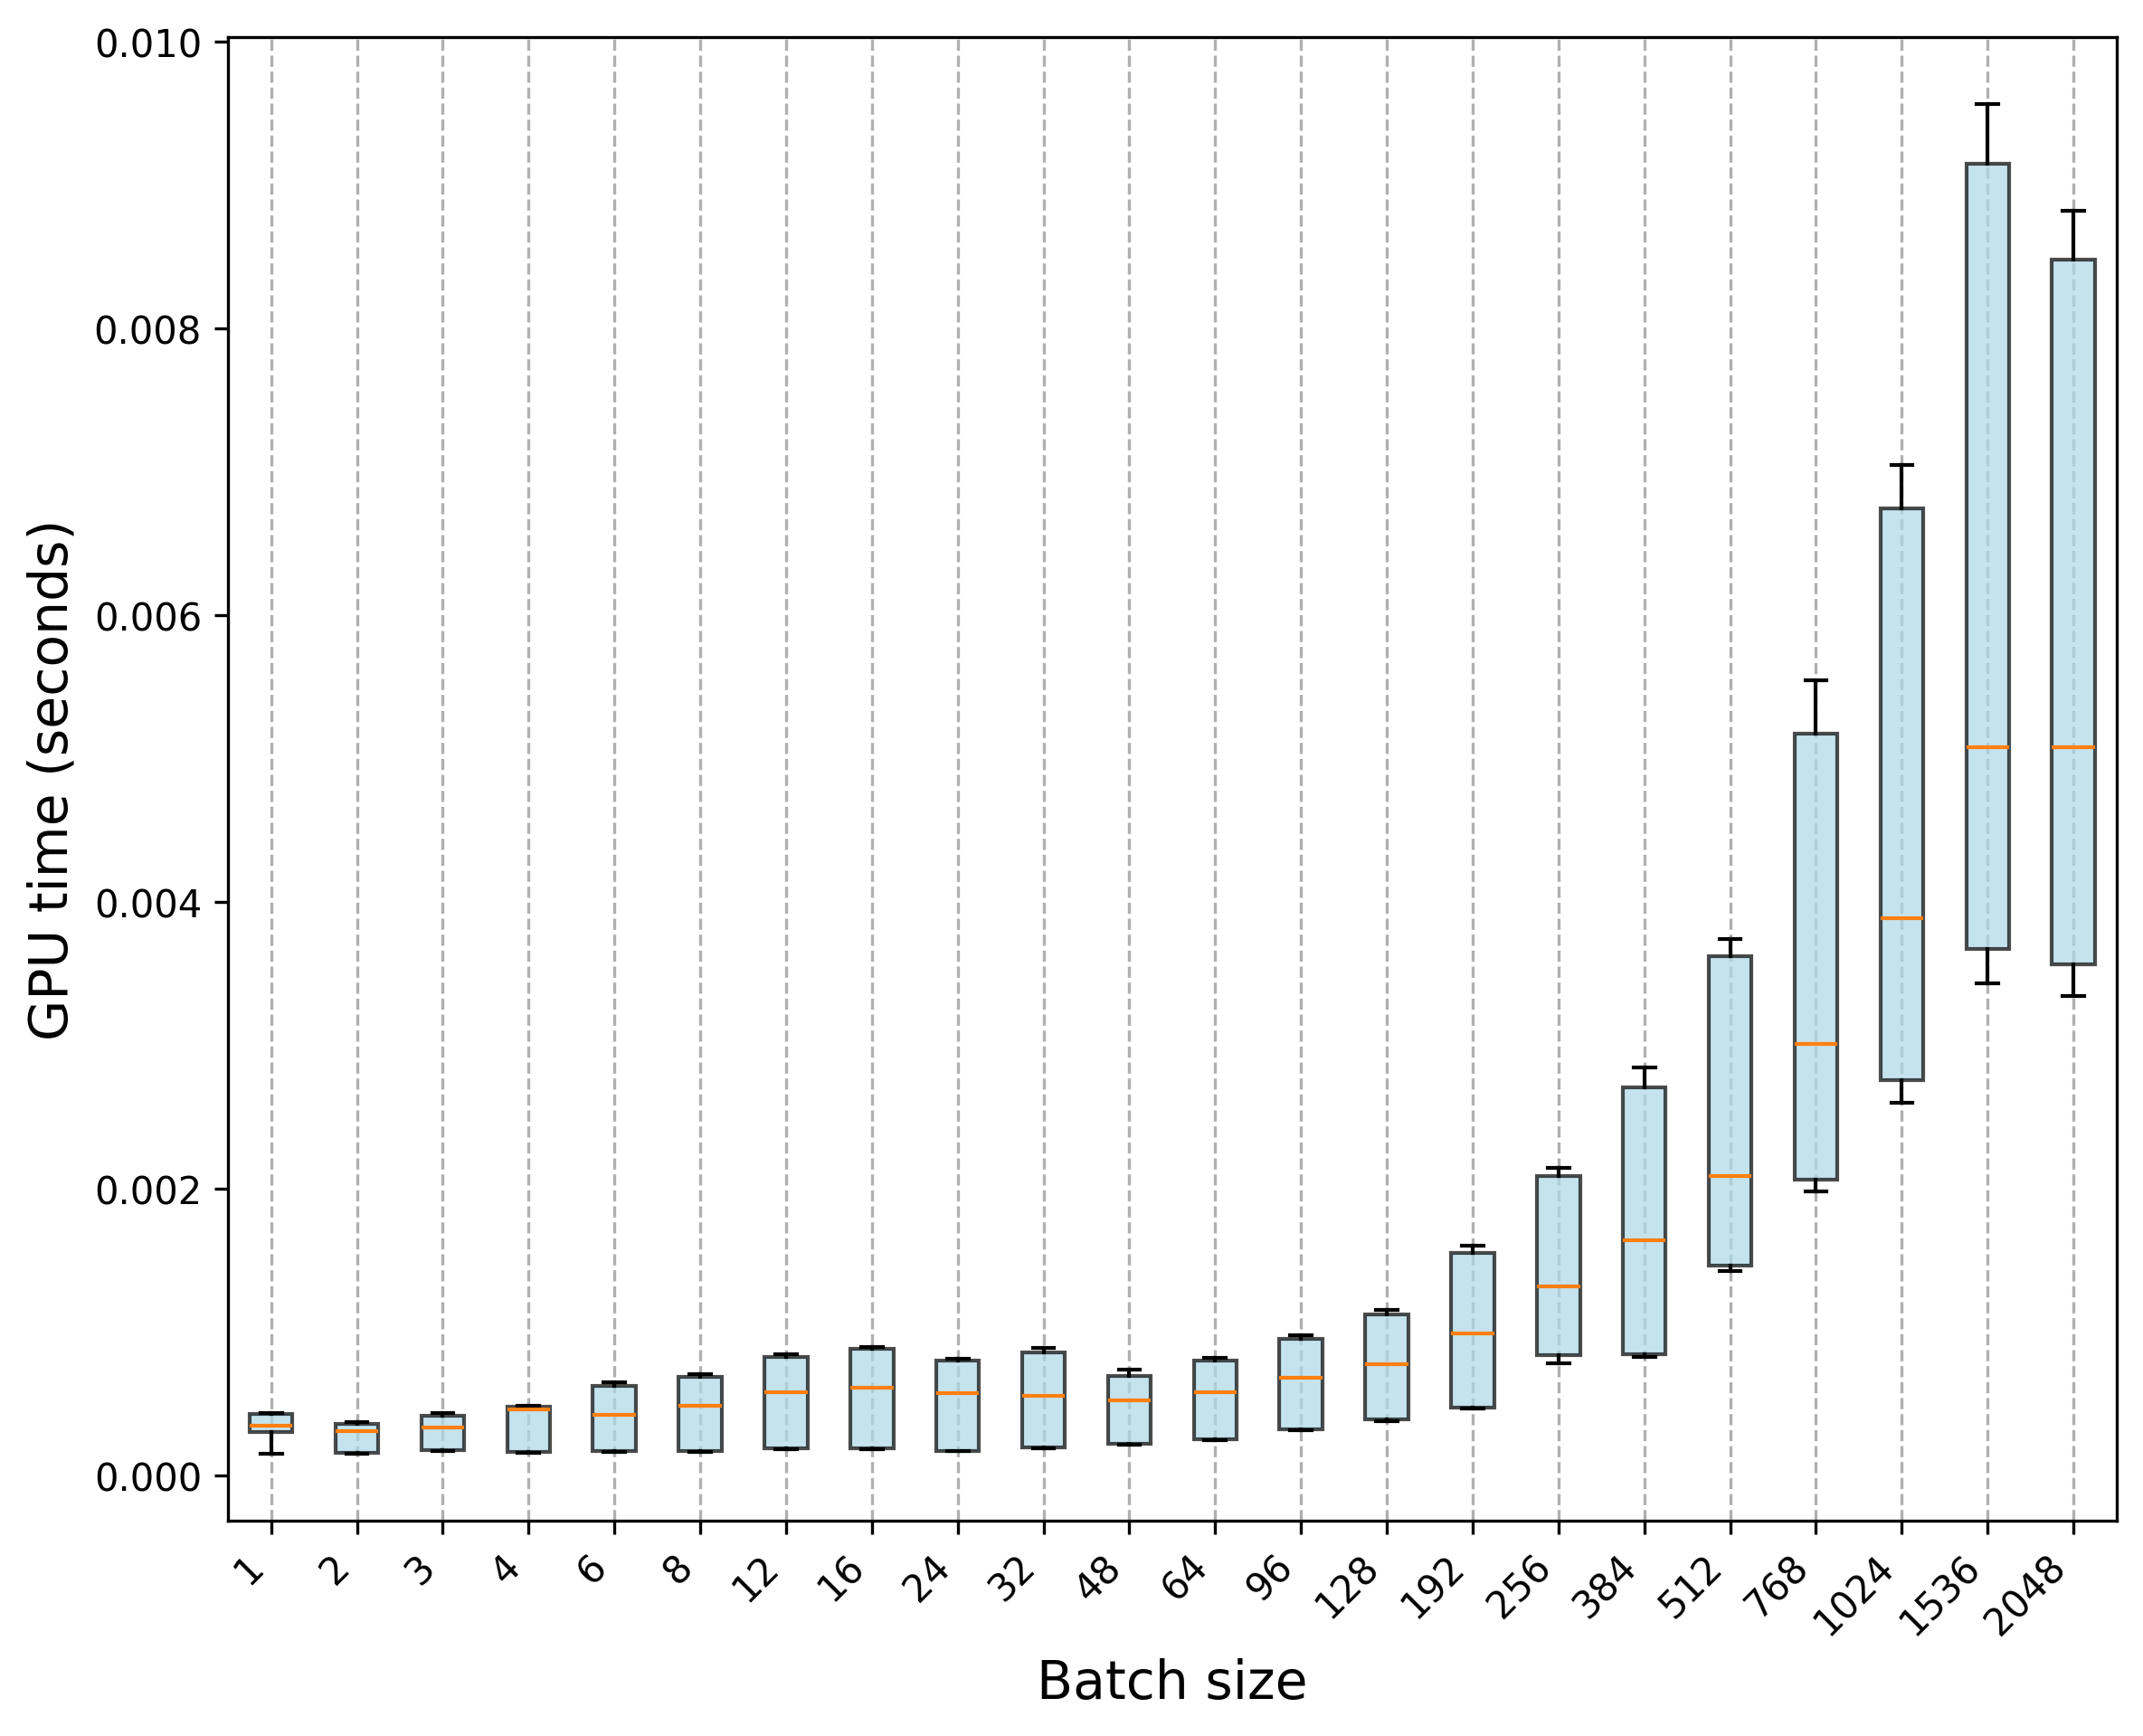

The data file committed next to this chart (first rows):
Trial, 1, 2, 3, 4, 6, 8, 12, 16, 24, 32, 48, 64, 96, 128, 192, 256, 384, 512, 768, 1024, 1536, 2048
0, 0.000153, 0.000164, 0.00018, 0.000161, 0.000172, 0.000163, 0.000197, 0.000188, 0.000181, 0.000198, 0.000229, 0.000262, 0.000325, 0.000394, 0.000477, 0.000837, 0.000839, 0.001445, 0.00202, 0.0026, 0.003677, 0.003431
1, 0.000303, 0.000164, 0.000174, 0.000162, 0.000169, 0.00017, 0.000185, 0.000191, 0.000168, 0.000195, 0.000217, 0.000253, 0.000318, 0.000388, 0.000475, 0.000821, 0.000834, 0.00146, 0.001982, 0.002637, 0.003484, 0.003409
2, 0.0003, 0.000159, 0.000175, 0.000164, 0.000171, 0.000167, 0.00019, 0.000184, 0.000172, 0.000193, 0.000216, 0.00025, 0.000319, 0.000382, 0.000469, 0.000848, 0.00084, 0.00146, 0.002048, 0.002756, 0.003626, 0.003605
3, 0.000304, 0.000158, 0.000174, 0.000159, 0.000167, 0.000166, 0.000191, 0.000182, 0.00017, 0.000198, 0.000216, 0.000251, 0.000319, 0.00038, 0.000471, 0.000786, 0.00085, 0.001457, 0.002042, 0.002757, 0.003528, 0.003564
4, 0.000308, 0.000155, 0.000174, 0.000159, 0.000173, 0.000167, 0.00019, 0.000182, 0.000169, 0.000197, 0.000218, 0.000251, 0.000319, 0.000383, 0.000474, 0.000823, 0.000828, 0.001474, 0.002074, 0.002762, 0.003673, 0.003426
5, 0.000303, 0.000159, 0.000175, 0.000162, 0.000171, 0.000169, 0.000193, 0.000193, 0.000174, 0.0002, 0.000222, 0.000258, 0.000322, 0.000389, 0.000477, 0.000838, 0.000836, 0.001445, 0.002021, 0.002732, 0.003599, 0.003487
6, 0.000302, 0.00016, 0.000175, 0.000162, 0.000172, 0.000167, 0.000189, 0.000184, 0.00017, 0.000194, 0.000217, 0.000249, 0.000319, 0.000396, 0.000476, 0.000782, 0.00083, 0.001436, 0.001993, 0.002657, 0.00343, 0.003567
7, 0.0003, 0.000159, 0.000175, 0.000158, 0.00017, 0.000168, 0.000188, 0.000181, 0.000173, 0.000194, 0.000216, 0.000249, 0.000322, 0.000385, 0.000471, 0.000811, 0.00083, 0.001469, 0.002164, 0.002739, 0.003682, 0.003466
8, 0.000302, 0.000159, 0.000174, 0.00016, 0.000173, 0.000167, 0.000189, 0.000181, 0.000173, 0.000196, 0.000214, 0.000251, 0.000323, 0.000387, 0.000474, 0.000803, 0.000842, 0.001425, 0.002011, 0.002613, 0.003671, 0.003394
9, 0.000303, 0.000157, 0.00017, 0.000159, 0.000167, 0.00017, 0.000185, 0.000182, 0.000172, 0.000194, 0.00022, 0.000251, 0.000323, 0.00039, 0.000471, 0.000827, 0.000854, 0.001452, 0.002061, 0.00276, 0.003543, 0.003345
10, 0.000418, 0.000313, 0.000387, 0.000467, 0.000418, 0.000477, 0.000518, 0.000612, 0.000576, 0.000554, 0.000534, 0.000586, 0.000681, 0.000777, 0.001002, 0.001346, 0.001657, 0.002119, 0.002982, 0.003908, 0.005355, 0.005078
11, 0.000437, 0.000314, 0.000332, 0.000465, 0.000418, 0.000482, 0.000577, 0.000609, 0.000583, 0.000556, 0.000516, 0.000576, 0.00068, 0.00078, 0.000993, 0.001331, 0.001616, 0.001996, 0.003025, 0.003878, 0.005047, 0.005077
12, 0.000431, 0.000311, 0.000324, 0.000465, 0.000426, 0.00048, 0.000586, 0.000619, 0.000561, 0.000554, 0.000531, 0.00058, 0.000682, 0.000781, 0.000988, 0.001327, 0.001638, 0.002039, 0.002981, 0.003874, 0.005226, 0.004868
13, 0.000435, 0.000312, 0.000328, 0.000461, 0.000423, 0.000489, 0.000579, 0.000611, 0.00057, 0.000551, 0.000516, 0.00058, 0.000686, 0.000769, 0.000983, 0.001305, 0.001639, 0.002105, 0.003023, 0.003931, 0.004965, 0.005182
14, 0.000429, 0.000307, 0.000335, 0.000462, 0.000418, 0.000491, 0.000586, 0.000609, 0.000591, 0.000552, 0.000516, 0.000583, 0.000685, 0.000779, 0.000979, 0.001317, 0.001609, 0.002123, 0.003103, 0.003719, 0.004904, 0.00484
15, 0.000433, 0.000313, 0.000336, 0.000463, 0.000432, 0.000491, 0.000583, 0.000618, 0.000576, 0.000559, 0.000523, 0.00058, 0.000684, 0.000791, 0.000959, 0.001341, 0.001627, 0.002121, 0.003135, 0.003889, 0.005151, 0.005136
16, 0.000431, 0.000308, 0.000335, 0.000458, 0.000422, 0.000483, 0.000577, 0.000614, 0.000564, 0.00056, 0.000528, 0.000581, 0.000679, 0.000773, 0.000998, 0.001316, 0.001638, 0.002089, 0.002994, 0.003819, 0.005287, 0.005064
17, 0.00043, 0.000311, 0.000333, 0.000458, 0.000419, 0.00049, 0.00059, 0.000606, 0.00057, 0.000554, 0.000522, 0.000578, 0.000669, 0.000777, 0.001001, 0.001316, 0.001664, 0.002089, 0.003147, 0.004014, 0.005115, 0.005038
18, 0.00043, 0.00031, 0.000314, 0.000457, 0.00042, 0.00048, 0.00058, 0.000617, 0.000574, 0.000547, 0.000517, 0.000578, 0.000687, 0.000783, 0.001006, 0.001317, 0.001632, 0.002083, 0.002954, 0.003929, 0.004957, 0.00517
19, 0.000431, 0.00031, 0.000329, 0.000459, 0.000421, 0.000487, 0.000585, 0.000613, 0.000576, 0.000559, 0.000526, 0.00058, 0.000687, 0.000771, 0.000991, 0.001333, 0.001668, 0.002057, 0.002935, 0.003844, 0.004976, 0.005205
20, 0.000334, 0.00036, 0.000419, 0.000475, 0.000624, 0.000692, 0.000824, 0.000884, 0.000814, 0.000869, 0.000741, 0.000801, 0.000973, 0.00113, 0.001589, 0.00209, 0.002847, 0.003689, 0.005224, 0.007047, 0.009156, 0.00882
21, 0.000347, 0.000364, 0.000433, 0.000489, 0.000626, 0.000706, 0.000834, 0.000801, 0.000808, 0.00086, 0.000676, 0.000801, 0.000956, 0.001151, 0.001598, 0.002136, 0.002786, 0.00366, 0.00518, 0.006803, 0.00942, 0.008628
22, 0.000343, 0.00037, 0.000427, 0.000482, 0.000634, 0.00071, 0.000834, 0.000896, 0.000808, 0.000855, 0.000713, 0.000794, 0.000948, 0.001127, 0.00159, 0.002111, 0.002697, 0.003688, 0.005161, 0.006711, 0.009457, 0.008801
23, 0.000347, 0.000362, 0.000422, 0.000488, 0.000637, 0.000704, 0.000827, 0.000888, 0.00081, 0.000887, 0.000696, 0.000813, 0.00096, 0.001121, 0.00156, 0.002122, 0.002702, 0.003631, 0.005543, 0.006789, 0.009462, 0.008795
24, 0.000337, 0.000369, 0.00042, 0.000487, 0.000631, 0.000699, 0.00084, 0.000882, 0.000809, 0.00087, 0.000689, 0.00081, 0.000964, 0.001132, 0.001549, 0.002144, 0.00283, 0.003661, 0.005141, 0.006619, 0.009128, 0.008569
25, 0.000358, 0.000367, 0.000417, 0.000487, 0.000637, 0.000704, 0.00082, 0.000891, 0.000803, 0.000866, 0.000707, 0.000792, 0.000979, 0.001136, 0.001561, 0.002056, 0.002707, 0.003743, 0.005316, 0.006809, 0.009561, 0.00856
26, 0.000344, 0.000362, 0.00042, 0.000482, 0.000639, 0.000705, 0.000838, 0.000888, 0.000809, 0.000883, 0.000706, 0.000818, 0.000952, 0.001156, 0.001605, 0.002116, 0.002843, 0.003597, 0.005276, 0.006751, 0.009366, 0.008405
27, 0.000348, 0.000364, 0.000423, 0.000484, 0.000624, 0.000683, 0.000833, 0.000891, 0.000808, 0.000856, 0.000719, 0.000811, 0.000946, 0.00115, 0.001552, 0.002132, 0.002707, 0.003603, 0.005451, 0.006944, 0.009216, 0.00822
28, 0.000343, 0.00036, 0.000427, 0.000483, 0.00065, 0.000699, 0.000836, 0.000894, 0.000799, 0.000874, 0.000707, 0.000814, 0.000958, 0.001145, 0.001565, 0.002139, 0.002708, 0.0037, 0.005243, 0.006839, 0.008997, 0.008757
29, 0.000347, 0.000363, 0.000415, 0.000487, 0.000631, 0.000685, 0.000844, 0.000879, 0.000802, 0.000852, 0.000707, 0.000814, 0.000974, 0.001124, 0.001551, 0.002091, 0.002785, 0.003744, 0.005329, 0.00677, 0.009398, 0.008499
